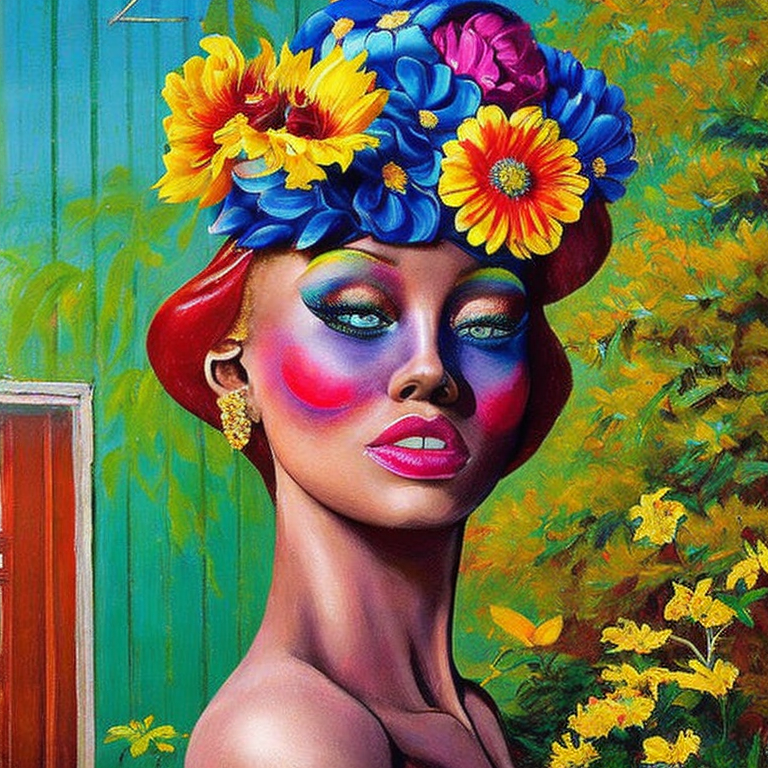
Generation parameters embedded in this image by AUTOMATIC1111 Stable Diffusion web UI or a fork of it (Forge, ...) (PNG 'parameters' text chunk):
artistic style
Negative prompt: frame, blurry, black and white, distorted, drawing, Illustration, text, writing
Steps: 50, Sampler: DDIM, CFG scale: 10, Seed: 2177812711, Size: 768x768, Model hash: 4bdfc29c, Batch size: 8, Batch pos: 1